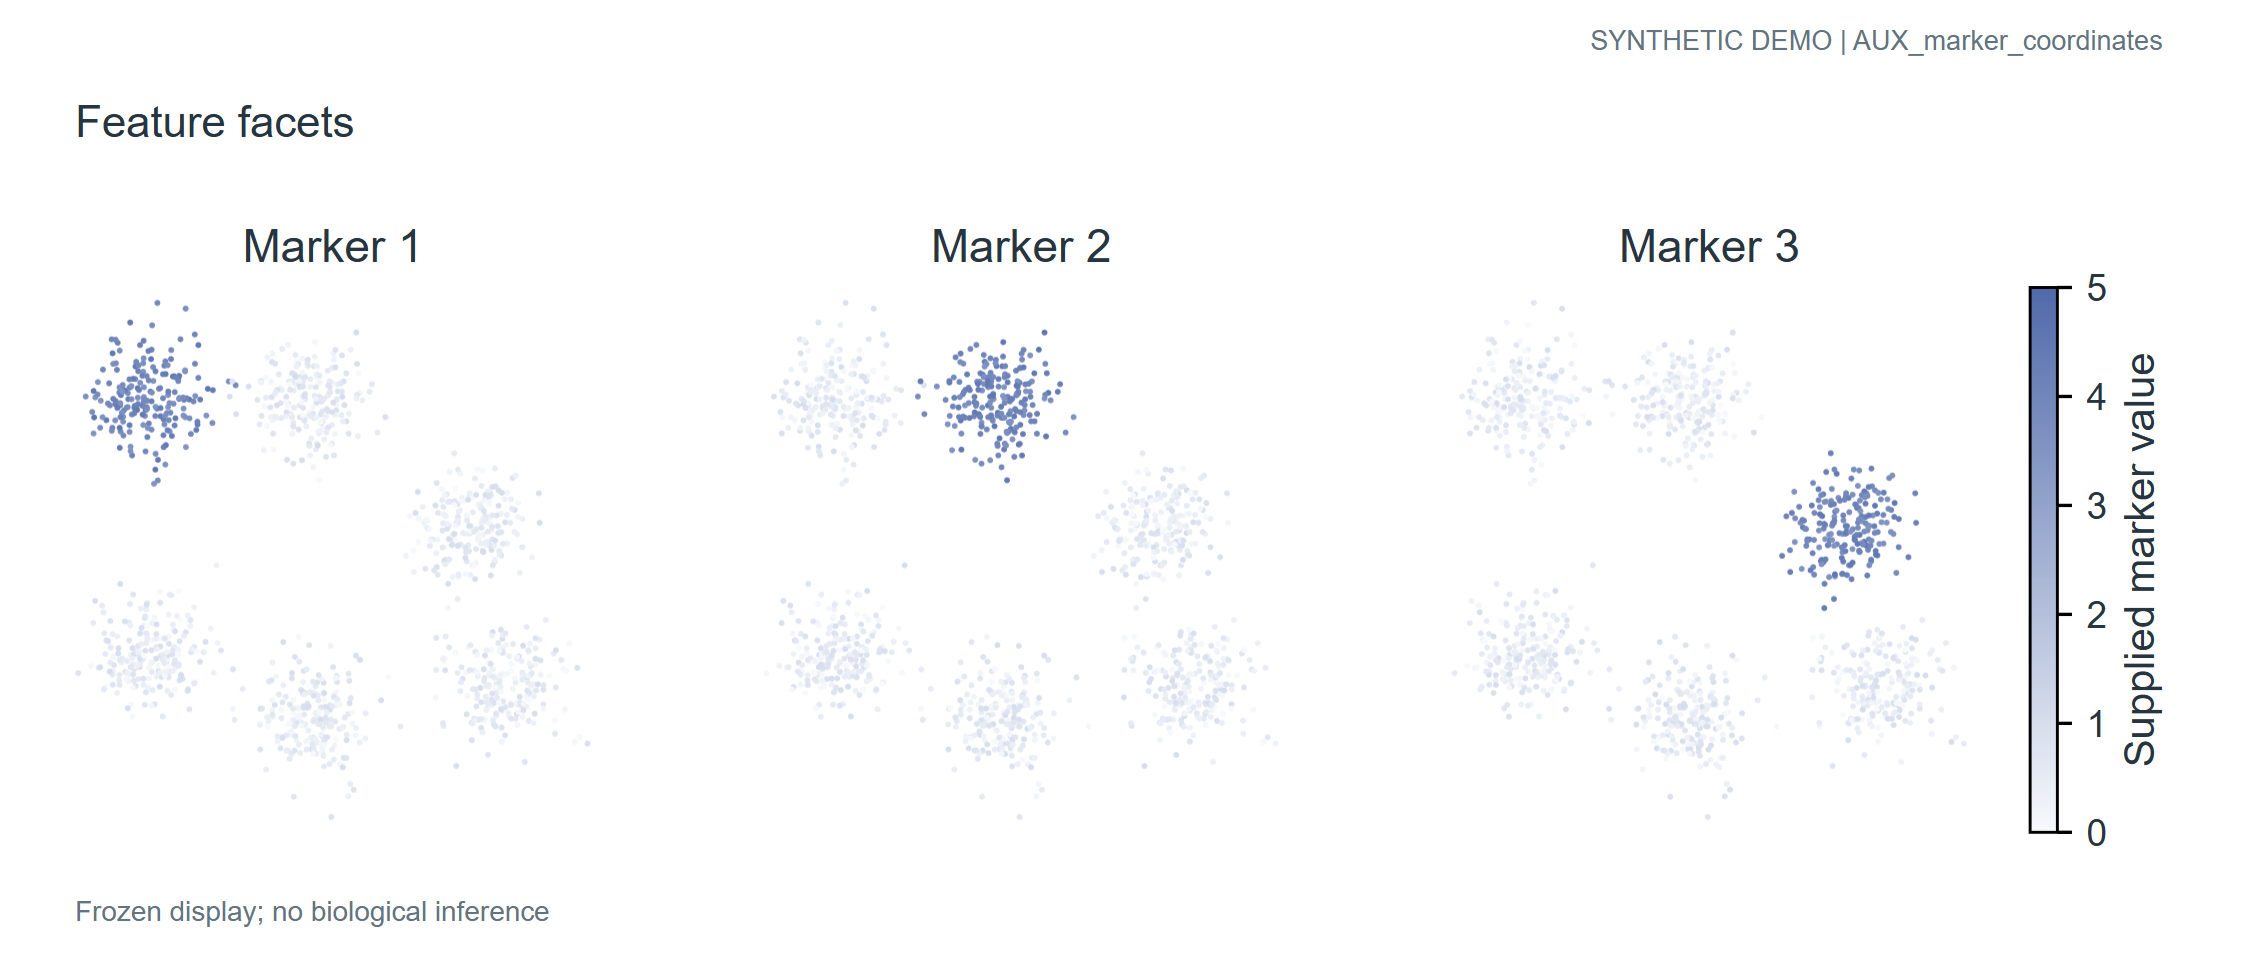

Data behind this chart, as committed beside it:
cell_id	x	y	feature	value
A_G1_0	-5.261	5.234	Marker 1	3.665
A_G1_1	-6.098	4.872	Marker 1	4.049
A_G1_2	-3.61	2.986	Marker 1	4.321
A_G1_3	-5.012	2.997	Marker 1	3.838
A_G1_4	-5.368	4.467	Marker 1	3.597
A_G1_5	-4.994	6.267	Marker 1	3.778
A_G1_6	-5.201	2.313	Marker 1	3.934
A_G1_7	-4.811	2.05	Marker 1	4.444
A_G1_8	-6.13	5.076	Marker 1	3.82
A_G1_9	-6.025	4.162	Marker 1	3.955
A_G1_10	-5.098	3.187	Marker 1	4.124
A_G1_11	-4.964	4.958	Marker 1	3.822
A_G1_12	-5.009	5.502	Marker 1	4.044
A_G1_13	-6.26	2.959	Marker 1	3.69
A_G1_14	-6.831	2.875	Marker 1	3.502
A_G1_15	-5.275	4.813	Marker 1	3.538
A_G1_16	-3.547	4.619	Marker 1	3.973
A_G1_17	-4.58	1.901	Marker 1	3.562
A_G1_18	-6.536	4.879	Marker 1	4.005
A_G1_19	-4.286	4.173	Marker 1	4.015
A_G1_20	-6.316	3.757	Marker 1	3.805
A_G1_21	-4.402	5.209	Marker 1	4.19
A_G1_22	-6.381	3.816	Marker 1	3.94
A_G1_23	-3.935	2.449	Marker 1	3.515
A_G1_24	-5.528	3.669	Marker 1	3.921
A_G1_25	-3.957	3.387	Marker 1	3.688
A_G1_26	-5.741	3.954	Marker 1	4.271
A_G1_27	-6.812	3.379	Marker 1	4.483
A_G1_28	-5.993	3.763	Marker 1	4.074
A_G1_29	-5.493	3.678	Marker 1	3.672
A_G1_30	-6.342	4.448	Marker 1	4.092
A_G1_31	-4.563	2.511	Marker 1	4.471
A_G1_32	-3.571	3.158	Marker 1	4.301
A_G1_33	-4.396	5.491	Marker 1	3.833
A_G1_34	-4.955	4.521	Marker 1	3.61
A_G1_35	-4.613	5.001	Marker 1	4.076
A_G1_36	-5.882	3.596	Marker 1	4.001
A_G1_37	-4.816	1.403	Marker 1	3.846
A_G1_38	-5.523	4.582	Marker 1	3.849
A_G1_39	-6.018	4.322	Marker 1	3.697
A_G1_40	-3.248	4.276	Marker 1	4.459
A_G1_41	-5.595	4.59	Marker 1	4.36
A_G1_42	-3.832	3.942	Marker 1	4.495
A_G1_43	-5.103	4.539	Marker 1	3.986
A_G1_44	-4.843	3.655	Marker 1	4.176
A_G1_45	-5.672	2.463	Marker 1	3.571
A_G1_46	-5.161	3.701	Marker 1	3.876
A_G1_47	-3.96	4.826	Marker 1	4.147
A_G1_48	-3.993	3.93	Marker 1	4.082
A_G1_49	-5.373	5.647	Marker 1	4.152
A_G1_50	-5.5	3.712	Marker 1	4.144
A_G1_51	-4.323	3.809	Marker 1	3.749
A_G1_52	-5.622	2.187	Marker 1	4.143
A_G1_53	-5.54	3.741	Marker 1	4.157
A_G1_54	-5.012	3.885	Marker 1	4.285
A_G1_55	-2.376	4.388	Marker 1	3.83
A_G1_56	-5.793	3.688	Marker 1	3.913
A_G1_57	-5.275	5.076	Marker 1	3.739
A_G1_58	-4.579	5.138	Marker 1	3.89
A_G1_59	-6.605	3.903	Marker 1	3.533
... 3,540 more rows
